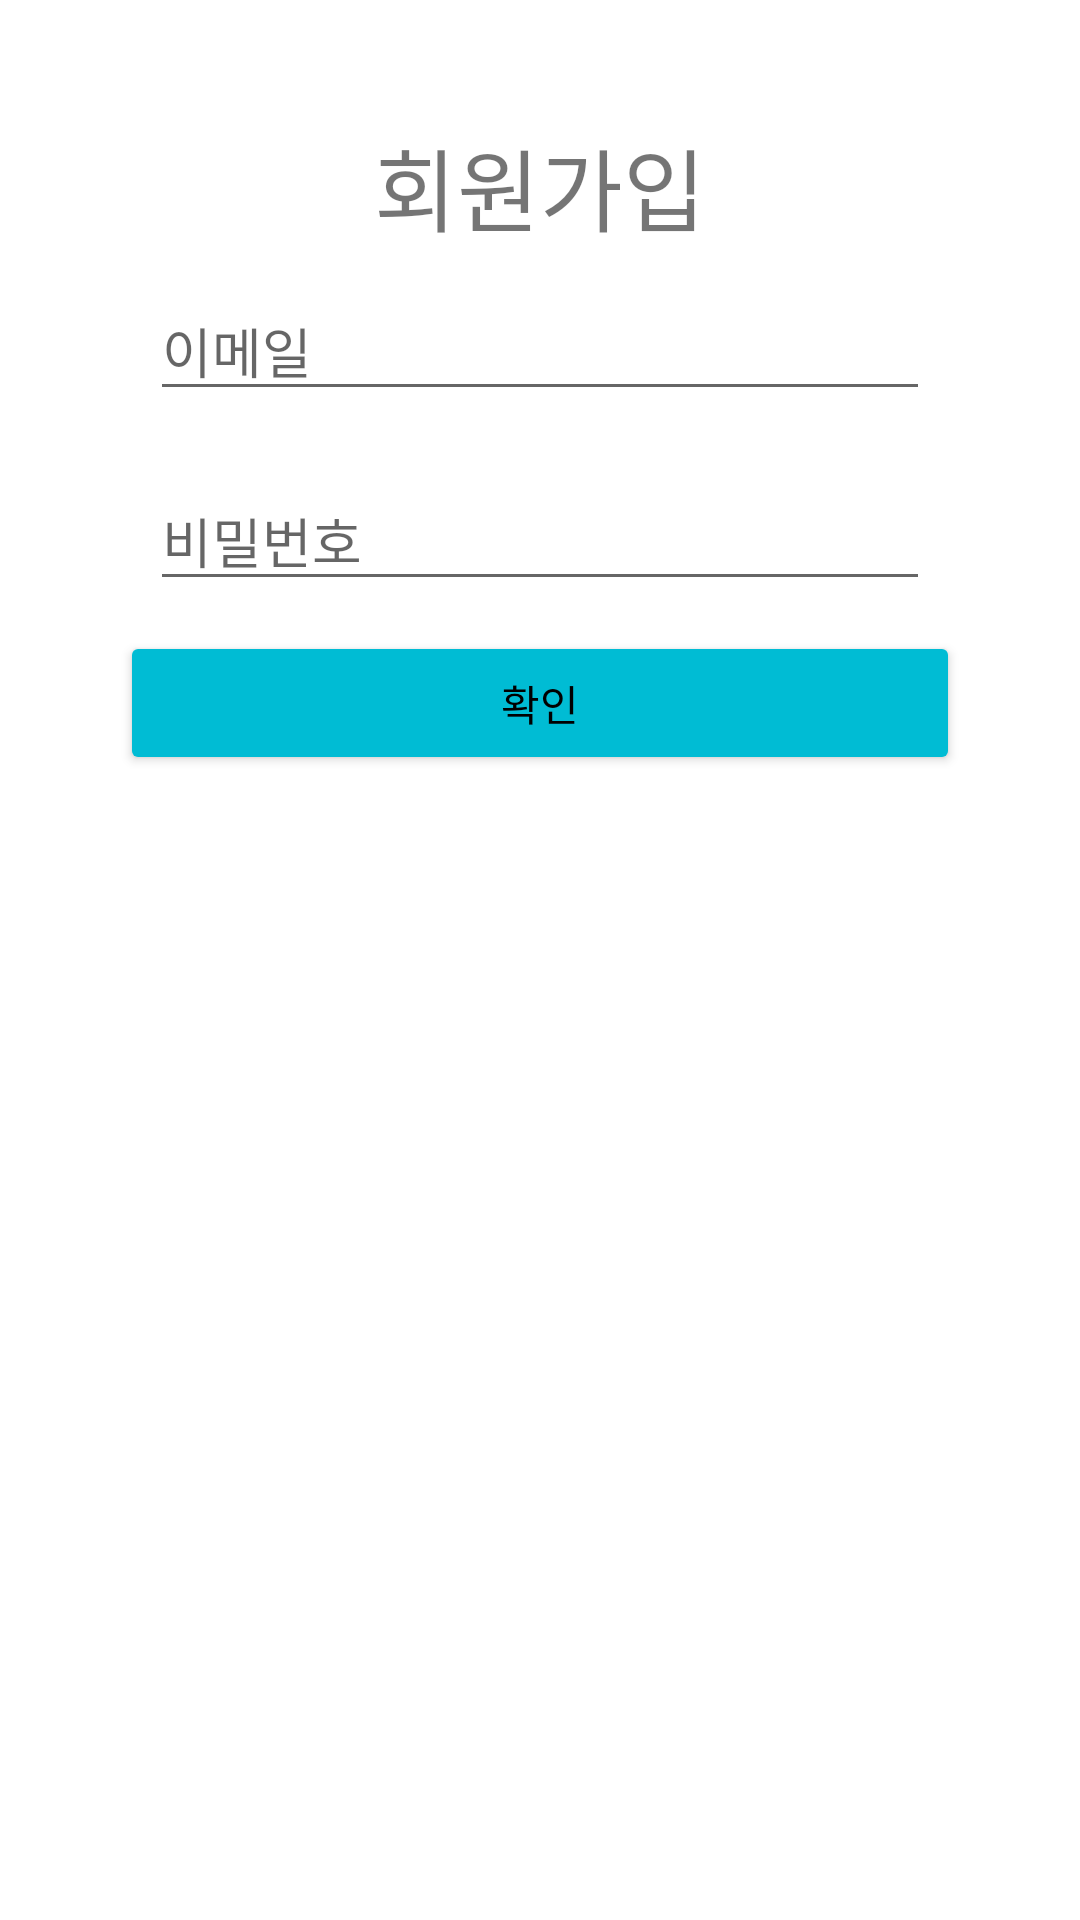

Write the Android layout XML for this screen, with the resource values it uses.
<!-- AndroidManifest.xml: application theme Theme.Leports -->
<!-- res/layout/signup.xml -->
<?xml version="1.0" encoding="utf-8"?>
<LinearLayout
    xmlns:android="http://schemas.android.com/apk/res/android"
    android:layout_width="match_parent"
    android:layout_height="match_parent"
    android:orientation="vertical">

    <LinearLayout
        android:layout_width="match_parent"
        android:layout_height="match_parent"
        android:orientation="vertical"
        android:layout_margin="40dp">

        <TextView
            android:id="@+id/Textsignup"
            android:layout_width="match_parent"
            android:layout_height="wrap_content"
            android:text="회원가입"
            android:textSize="30dp"
            android:gravity="center"/>

        <EditText
            android:id="@+id/edtEmail_signup"
            android:layout_width="match_parent"
            android:layout_height="wrap_content"
            android:layout_margin="10dp"
            android:hint="이메일"/>

        <EditText
            android:id="@+id/edtpassword_signup"
            android:layout_width="match_parent"
            android:layout_height="wrap_content"
            android:layout_margin="10dp"
            android:hint="비밀번호"/>



        <Button
            android:id="@+id/btnSingup_signup"
            android:layout_width="match_parent"
            android:layout_height="wrap_content"
            android:text="확인"
            android:textColor="#000000"
            android:backgroundTint="#00BCD4"/>
    </LinearLayout>

</LinearLayout>
<!-- resources referenced by this layout -->
<resources>
  <style name="Theme.Leports" parent="Theme.MaterialComponents.DayNight.DarkActionBar">
          
          <item name="colorPrimary">#003460</item>
          <item name="colorPrimaryVariant">#000000</item>
          <item name="colorOnPrimary">@color/white</item>
          
          <item name="colorSecondary">@color/teal_200</item>
          <item name="colorSecondaryVariant">@color/teal_700</item>
          <item name="colorOnSecondary">@color/black</item>
          
          <item name="android:statusBarColor" tools:targetApi="l">?attr/colorPrimaryVariant</item>
          
      </style>
  <!-- not gathered from this repository: default colours our renderer supplied (Android Studio template values) -->
  <color name="teal_200">#FF03DAC5</color>
  <color name="teal_700">#FF018786</color>
  <color name="black">#FF000000</color>
  <color name="white">#FFFFFFFF</color>
</resources>
